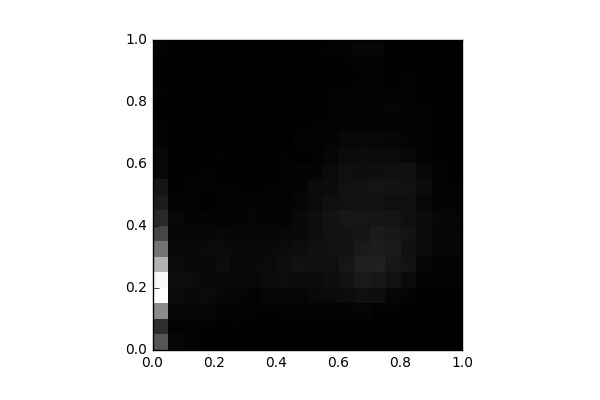

The table this chart was drawn from, first rows:
, 0, 1, 2, 3, 4, 5, 6, 7, 8, 9, 10, 11, 12, 13, 14, 15, 16, 17, 18, 19
0, 1166, 638.0, 1916, 3508, 3391, 2447, 1592, 964.0, 550.0, 393.0, 292.0, 99.0, 98.0, 66.0, 46.0, 19.0, 30.0, 2.0, 7.0, 60.0
1, 86.0, 52.0, 86.0, 159.0, 184.0, 150.0, 128.0, 83.0, 97.0, 49.0, 27.0, 16.0, 2.0, 2.0, 2.0, 3.0, 4.0, 0.0, 0.0, 6.0
2, 32.0, 34.0, 74.0, 123.0, 177.0, 133.0, 119.0, 85.0, 62.0, 37.0, 44.0, 25.0, 16.0, 7.0, 9.0, 4.0, 2.0, 6.0, 2.0, 5.0
3, 24.0, 31.0, 86.0, 140.0, 129.0, 113.0, 143.0, 74.0, 56.0, 27.0, 31.0, 41.0, 21.0, 12.0, 11.0, 4.0, 8.0, 7.0, 4.0, 24.0
4, 15.0, 22.0, 48.0, 101.0, 130.0, 171.0, 148.0, 105.0, 49.0, 44.0, 31.0, 27.0, 29.0, 11.0, 8.0, 7.0, 6.0, 5.0, 4.0, 6.0
5, 19.0, 39.0, 51.0, 82.0, 134.0, 114.0, 121.0, 82.0, 54.0, 43.0, 30.0, 23.0, 13.0, 10.0, 7.0, 4.0, 6.0, 2.0, 4.0, 8.0
6, 17.0, 26.0, 30.0, 49.0, 104.0, 127.0, 123.0, 88.0, 71.0, 52.0, 14.0, 23.0, 14.0, 12.0, 6.0, 4.0, 7.0, 2.0, 11.0, 13.0
7, 6.0, 8.0, 38.0, 87.0, 145.0, 144.0, 125.0, 82.0, 50.0, 37.0, 39.0, 26.0, 18.0, 21.0, 12.0, 7.0, 4.0, 9.0, 1.0, 17.0
8, 18.0, 18.0, 39.0, 89.0, 177.0, 187.0, 154.0, 105.0, 56.0, 51.0, 32.0, 32.0, 32.0, 11.0, 14.0, 9.0, 6.0, 4.0, 5.0, 9.0
9, 5.0, 12.0, 49.0, 94.0, 149.0, 235.0, 191.0, 129.0, 120.0, 75.0, 60.0, 65.0, 22.0, 51.0, 16.0, 15.0, 9.0, 9.0, 6.0, 23.0
10, 6.0, 24.0, 39.0, 135.0, 162.0, 221.0, 229.0, 194.0, 186.0, 148.0, 141.0, 67.0, 39.0, 47.0, 40.0, 24.0, 21.0, 20.0, 12.0, 22.0
11, 4.0, 15.0, 55.0, 140.0, 195.0, 210.0, 238.0, 257.0, 271.0, 212.0, 153.0, 145.0, 92.0, 64.0, 34.0, 41.0, 38.0, 15.0, 27.0, 53.0
12, 8.0, 11.0, 68.0, 166.0, 255.0, 311.0, 259.0, 264.0, 314.0, 243.0, 236.0, 207.0, 162.0, 98.0, 65.0, 47.0, 40.0, 26.0, 32.0, 66.0
13, 2.0, 6.0, 71.0, 208.0, 367.0, 426.0, 369.0, 281.0, 312.0, 263.0, 250.0, 190.0, 164.0, 117.0, 66.0, 54.0, 42.0, 33.0, 51.0, 88.0
14, 1.0, 8.0, 40.0, 199.0, 327.0, 457.0, 386.0, 357.0, 298.0, 257.0, 277.0, 200.0, 140.0, 99.0, 67.0, 50.0, 32.0, 40.0, 44.0, 88.0
15, 4.0, 6.0, 36.0, 92.0, 241.0, 318.0, 368.0, 324.0, 278.0, 214.0, 268.0, 223.0, 139.0, 87.0, 54.0, 70.0, 53.0, 24.0, 15.0, 27.0
16, 2.0, 4.0, 16.0, 61.0, 139.0, 267.0, 227.0, 271.0, 219.0, 208.0, 240.0, 208.0, 103.0, 62.0, 66.0, 34.0, 34.0, 29.0, 13.0, 17.0
17, 2.0, 1.0, 7.0, 26.0, 60.0, 91.0, 149.0, 150.0, 152.0, 98.0, 162.0, 113.0, 44.0, 33.0, 33.0, 29.0, 17.0, 17.0, 22.0, 7.0
18, 0.0, 6.0, 5.0, 22.0, 28.0, 42.0, 80.0, 91.0, 97.0, 64.0, 55.0, 47.0, 15.0, 10.0, 9.0, 16.0, 4.0, 8.0, 8.0, 3.0
19, 0.0, 2.0, 10.0, 22.0, 55.0, 39.0, 73.0, 81.0, 75.0, 48.0, 33.0, 11.0, 19.0, 20.0, 10.0, 4.0, 0.0, 2.0, 2.0, 2.0
